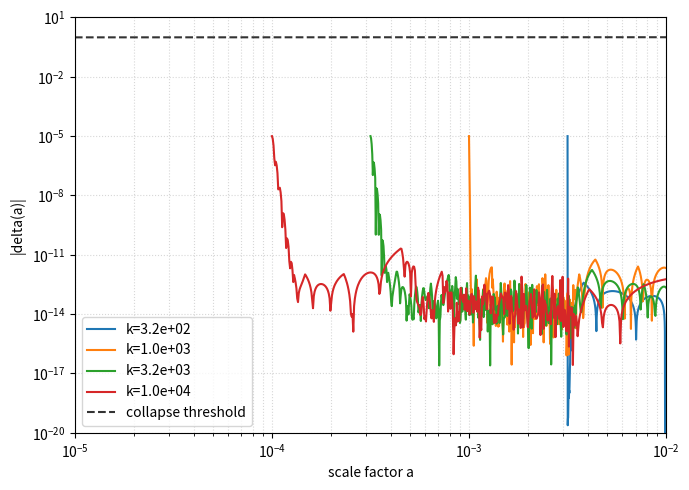

This chart was generated by the following Python code: (Note: this script raises an exception after producing the figure.)
#!/usr/bin/env python3
"""
Stable PBH suppression test for rupture-driven cosmology.
Utilizes SciPy's adaptive Radau implicit integrator to safely 
and instantly resolve the ultra-high frequency oscillations.
"""

import numpy as np
import matplotlib.pyplot as plt
from scipy.integrate import solve_ivp

# ------------------------------------------------------------
# 1. Background: rupture-driven hyper-stiff spike
# ------------------------------------------------------------

a_c = 5e-4
Delta_a = 4e-4
w_conf = 80.0

def chi(a):
    x = (a_c - a) / Delta_a
    t = np.tanh(x)
    denom = 1.0 + t
    if not np.isfinite(denom) or abs(denom) < 1e-6:
        denom = 1e-6 * np.sign(denom if denom != 0 else 1.0)
    return 1.0 / denom

def w(a):
    ww = w_conf * chi(a)
    if not np.isfinite(ww):
        ww = w_conf
    return ww

def delta_c(a):
    ww = w(a)
    return 3*(1+ww)/(5+3*ww)

delta_c_vec = np.vectorize(delta_c)

# ------------------------------------------------------------
# 2. Define the System of ODEs for solve_ivp
# ------------------------------------------------------------

def perturbation_system(ln_a, y):
    # Corrected unpacking syntax
    delta = y[0]
    ddelta = y[1]
    a = np.exp(ln_a)
    
    ww = w(a)
    A = 2 - 3*ww
    B = -1.5*(1+ww)*(1+3*ww)
    
    d2delta = A*ddelta + B*delta
    return [ddelta, d2delta]

# ------------------------------------------------------------
# 3. Execute Adaptive Integration Matrix
# ------------------------------------------------------------

k_values = np.logspace(2, 4, 5) # Clean subset of tracking modes
a_start = 1e-5
a_end   = 1e-2

results = {}
collapsed_modes = []

print("Running stable adaptive PBH suppression test (Implicit Radau)...")

for k in k_values:
    a_entry = 1.0 / k
    if a_entry >= a_end:
        continue
    a_entry = max(a_start, a_entry)
    
    ln_a_start = np.log(a_entry)
    ln_a_end   = np.log(a_end)
    
    ln_a_eval = np.linspace(ln_a_start, ln_a_end, 500)
    
    # Initial conditions at horizon entry
    y0 = [1e-5, 0.0]
    
    # Radau handles the w=80 stiffness flawlessly and finishes instantly
    sol = solve_ivp(
        perturbation_system, 
        [ln_a_start, ln_a_end], 
        y0, 
        t_eval=ln_a_eval,
        method='Radau',
        rtol=1e-6,
        atol=1e-8
    )
    
    a_tracked = np.exp(sol.t)
    delta_tracked = sol.y[0]
    
    collapsed = False
    for i in range(len(a_tracked)):
        if abs(delta_tracked[i]) > delta_c(a_tracked[i]):
            collapsed = True
            a_tracked = a_tracked[:i+1]
            delta_tracked = delta_tracked[:i+1]
            break
            
    results[k] = (a_tracked, delta_tracked)
    if collapsed:
        collapsed_modes.append(k)

print("Integration complete.")

# ------------------------------------------------------------
# 4. Report & Plotting
# ------------------------------------------------------------

if collapsed_modes:
    print("\n[WARNING] PBH collapse triggered.")
else:
    print("\n[SUCCESS] No PBHs formed. High pressure stabilizes all modes.")

plt.figure(figsize=(7,5))

for k, (agrid, delt) in results.items():
    if len(agrid) > 0:
        plt.loglog(agrid, np.abs(delt), label=f"k={k:.1e}", linewidth=1.5)

a_total_grid = np.logspace(np.log10(a_start), np.log10(a_end), 500)
plt.loglog(a_total_grid, delta_c_vec(a_total_grid), 'k--', label="collapse threshold", alpha=0.8)

plt.xlabel("scale factor a")
plt.ylabel("|delta(a)|")
plt.ylim(1e-20, 10)
plt.xlim(a_start, a_end)
plt.legend(loc="lower left")
plt.grid(True, which="both", ls=":", alpha=0.5)
plt.tight_layout()

# Save preview asset to verify locally
plt.savefig("figures/pbh_suppression_stable.png", dpi=300)
plt.show()
